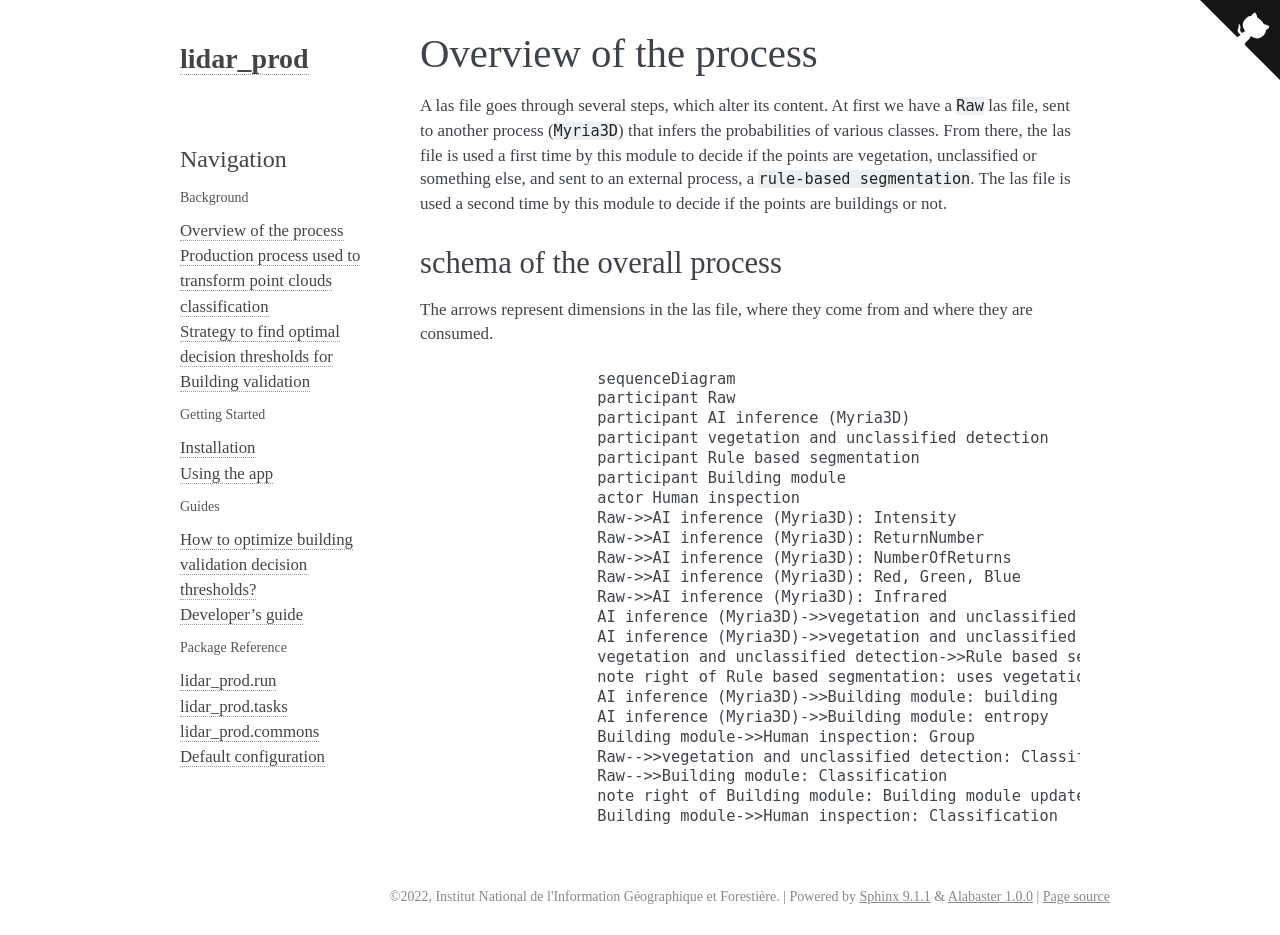

repository: IGNF/lidar-prod · page: background/overview.html · generator: sphinx

# Overview of the process

A las file goes through several steps, which alter its content.
At first we have a `Raw` las file, sent to another process (`Myria3D`) that infers the probabilities of various classes.
From there, the las file is used a first time by this module to decide if the points are vegetation, unclassified or something else, and sent to an external process, a `rule-based segmentation`.
The las file is used a second time by this module to decide if the points are buildings or not.

## schema of the overall process
The arrows represent dimensions in the las file, where they come from and where they are consumed.
```{mermaid}
	sequenceDiagram
		participant Raw
		participant AI inference (Myria3D)
		participant vegetation and unclassified detection
		participant Rule based segmentation
		participant Building module
		actor Human inspection
		Raw->>AI inference (Myria3D): Intensity
		Raw->>AI inference (Myria3D): ReturnNumber
		Raw->>AI inference (Myria3D): NumberOfReturns
		Raw->>AI inference (Myria3D): Red, Green, Blue
		Raw->>AI inference (Myria3D): Infrared
		AI inference (Myria3D)->>vegetation and unclassified detection: vegetation
		AI inference (Myria3D)->>vegetation and unclassified detection: unclassified
		vegetation and unclassified detection->>Rule based segmentation: Group (1: vegetation, 3: unclassified)
		note right of Rule based segmentation: uses vegetation and unclassified
		AI inference (Myria3D)->>Building module: building
		AI inference (Myria3D)->>Building module: entropy
		Building module->>Human inspection: Group
		Raw-->>vegetation and unclassified detection: Classification
		Raw-->>Building module: Classification
		note right of Building module: Building module updates Classification
		Building module->>Human inspection: Classification
```
